Run: headless pygame with SDL's dummy video driver; simulated clock (each Clock.tick advances the game by its frame time, no real sleeping); random seed 0; keys injected as events and as key.get_pressed() state; no mouse input.
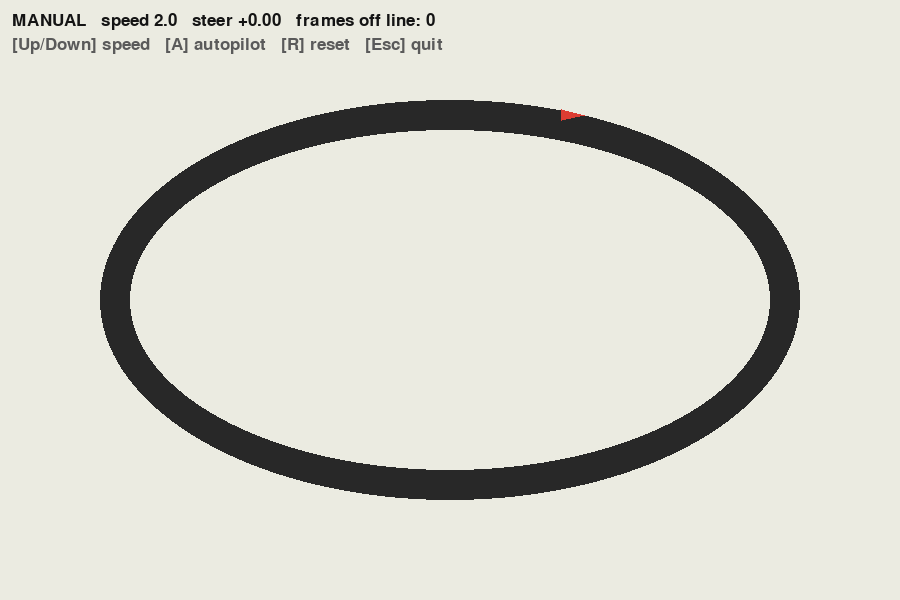
Frame 1 of 4 · flips 1–60 · no input
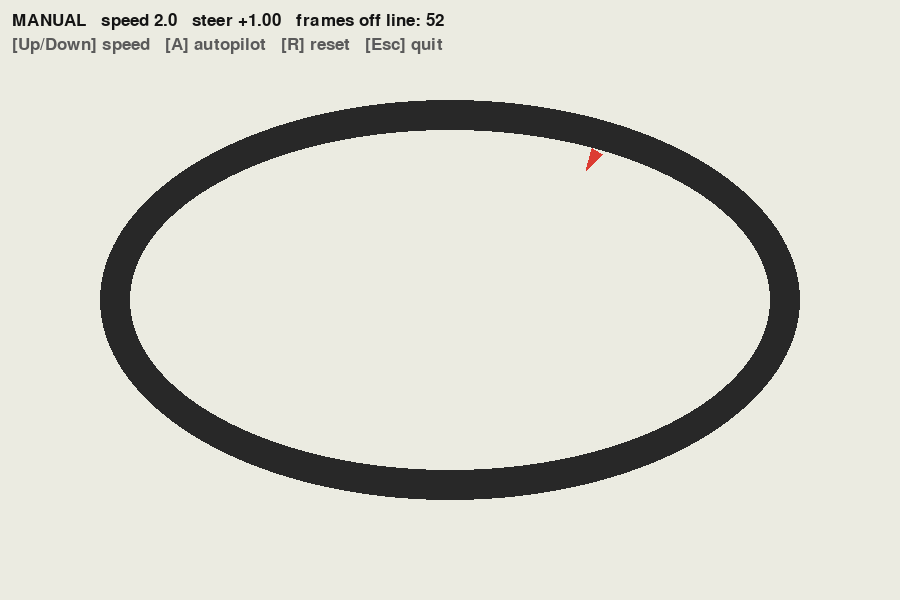
Frame 2 of 4 · flips 61–180 · tapped SPACE, RETURN · held RIGHT (→), D
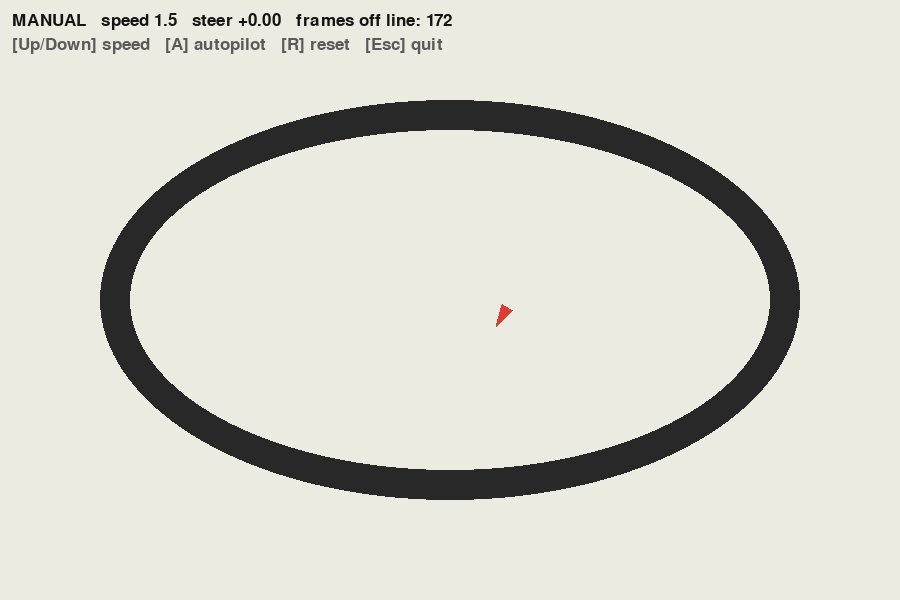
Frame 3 of 4 · flips 181–300 · held DOWN (↓), S
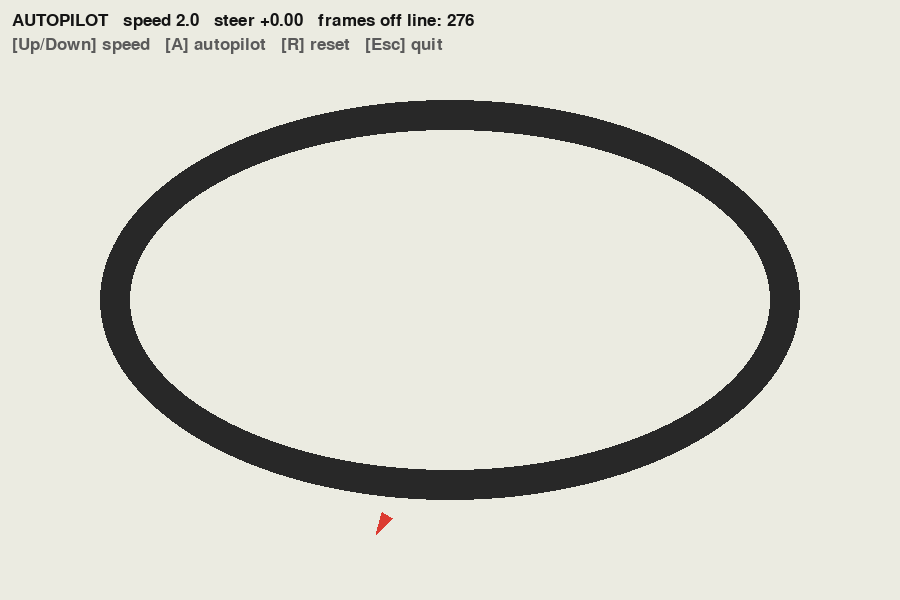
Frame 4 of 4 · flips 301–420 · held LEFT (←), A, UP (↑), W

The pygame program that drew these frames:

"""Assignment 1: Make a Car Drive Itself - starter code.

Run it with:   python main.py
Keys:  Left/Right arrows = steer   Up/Down = speed +/- 0.5
       A = autopilot on/off   R = reset   Esc = quit
"""
import math
import pygame

# ---------------- Settings ----------------
WIDTH, HEIGHT = 900, 600
BG_COLOR = (235, 235, 225)    # light floor
LINE_COLOR = (40, 40, 40)     # dark line the car must follow
CAR_COLOR = (220, 60, 50)
SENSOR_COLOR = (0, 120, 255)
FPS = 60                      # loop runs 60 times per second
TURN_RATE = 4.0               # degrees the car turns per frame at full steer
START = (450, 115, 0)         # x, y, heading (degrees, 0 = pointing right)


class Car:
    def __init__(self, x, y, heading):
        self.x = x
        self.y = y
        self.heading = heading    # degrees: 0 = right, 90 = down (screen y grows downward)
        self.speed = 2.0          # pixels per frame

    def move(self, steer):
        """steer: -1.0 = full left, 0.0 = straight, +1.0 = full right.

        This is the ACT step of the loop. It runs once every frame (60 times a second)
        and does two things: (1) turn a little, (2) move forward a little.
        """
        # Safety clamp: whatever the brain or keyboard sends, keep steer between -1 and +1.
        # min(1.0, steer) cuts off anything above +1, max(-1.0, ...) cuts off anything below -1.
        # Example: steer = 3.0 -> min(1.0, 3.0) = 1.0 -> max(-1.0, 1.0) = 1.0
        steer = max(-1.0, min(1.0, steer))

        # 1. TURN.
        # TURN_RATE = 4.0 degrees per frame at full steer.
        #   steer = +1.0 -> heading grows by 4 degrees  -> car turns right (clockwise)
        #   steer = -1.0 -> heading shrinks by 4 degrees -> car turns left
        #   steer =  0.0 -> heading does not change      -> car goes straight
        # Adding to the heading turns RIGHT because in pygame y grows downwards.
        self.heading += steer * TURN_RATE

        # 2. DEGREES -> RADIANS.
        # math.cos() and math.sin() only understand radians (a full circle = 2*pi, not 360).
        # math.radians(90) = 1.5708...
        rad = math.radians(self.heading)

        # 3. MOVE FORWARD in the direction the car now points.
        # cos(angle) = how much of one step goes sideways (x),
        # sin(angle) = how much of one step goes up/down (y).
        # Examples (one step, speed = 1):
        #   heading   0 deg (right): cos = 1,    sin = 0    -> x + 1, y stays
        #   heading  90 deg (down):  cos = 0,    sin = 1    -> x stays, y + 1
        #   heading 180 deg (left):  cos = -1,   sin = 0    -> x - 1, y stays
        #   heading  45 deg (diag.): cos = 0.71, sin = 0.71 -> a bit right AND a bit down
        # cos^2 + sin^2 = 1, so the step is always exactly 1 pixel long,
        # and multiplying by self.speed makes it `speed` pixels long.
        # (draw() uses the same cos/sin idea to find where the car's nose is.)
        self.x += math.cos(rad) * self.speed
        self.y += math.sin(rad) * self.speed

    def draw(self, screen):
        rad = math.radians(self.heading)
        nose = (self.x + math.cos(rad) * 14, self.y + math.sin(rad) * 14)
        left = (self.x + math.cos(rad + 2.5) * 10, self.y + math.sin(rad + 2.5) * 10)
        right = (self.x + math.cos(rad - 2.5) * 10, self.y + math.sin(rad - 2.5) * 10)
        pygame.draw.polygon(screen, CAR_COLOR, [nose, left, right])


def make_track():
    """Draw the track once on its own surface, so sensors can read it."""
    track = pygame.Surface((WIDTH, HEIGHT))
    track.fill(BG_COLOR)
    pygame.draw.ellipse(track, LINE_COLOR, (100, 100, 700, 400), 30)
    return track


# ---------------- SENSE ----------------
def sensor_points(car):
    """Return a list of (x, y) points just ahead of the car."""
    # TODO Step 8
    return []


def read_sensors(car, track):
    """Return one True/False per sensor point: is it on the dark line?"""
    # TODO Step 8
    return []


# ---------------- THINK ----------------
def brain(readings):
    """Turn the sensor readings into a steering value from -1.0 to +1.0."""
    # TODO Step 9
    return 0.0


# ---------------- Manual driving ----------------
def keyboard_steer():
    keys = pygame.key.get_pressed()
    if keys[pygame.K_LEFT]:
        return -1.0
    if keys[pygame.K_RIGHT]:
        return 1.0
    return 0.0


def on_line(track, x, y):
    """True if the point (x, y) is inside the window and on the dark line."""
    if not (0 <= x < WIDTH and 0 <= y < HEIGHT):
        return False
    r, g, b, _ = track.get_at((int(x), int(y)))
    return r + g + b < 300


def main():
    pygame.init()
    screen = pygame.display.set_mode((WIDTH, HEIGHT))
    pygame.display.set_caption("Self-driving 2D car")
    clock = pygame.time.Clock()
    font = pygame.font.SysFont(None, 26)
    track = make_track()
    car = Car(*START)
    autopilot = False
    frames_off_line = 0
    steer = 0.0

    running = True
    while running:
        for event in pygame.event.get():
            if event.type == pygame.QUIT:
                running = False
            elif event.type == pygame.KEYDOWN:
                if event.key == pygame.K_ESCAPE:
                    running = False
                # A and R: we check BOTH the letter (event.key) and the physical key
                # on the keyboard (event.scancode). With a Russian layout the R key
                # sends the letter "к", so event.key alone would not match K_r.
                # The scancode is the same whatever the layout is.
                elif event.key == pygame.K_a or event.scancode == pygame.KSCAN_A:
                    autopilot = not autopilot
                elif event.key == pygame.K_r or event.scancode == pygame.KSCAN_R:
                    car = Car(*START)
                    frames_off_line = 0
                # Step 7: speed control.
                # KEYDOWN fires ONCE per key press (not every frame while held),
                # so one press of Up = exactly +0.5 speed.
                elif event.key == pygame.K_UP:
                    car.speed += 0.5             # gas: 0.5 pixels per frame faster
                elif event.key == pygame.K_DOWN:
                    # brake: 0.5 slower, but max(0, ...) never lets speed go below 0,
                    # so the car can stop but never drive backwards.
                    car.speed = max(0.0, car.speed - 0.5)

        readings = read_sensors(car, track)                     # SENSE
        steer = brain(readings) if autopilot else keyboard_steer()   # THINK
        car.move(steer)                                          # ACT

        if not on_line(track, car.x, car.y):
            frames_off_line += 1

        screen.blit(track, (0, 0))
        car.draw(screen)
        for (sx, sy) in sensor_points(car):
            pygame.draw.circle(screen, SENSOR_COLOR, (int(sx), int(sy)), 4)
        mode = "AUTOPILOT" if autopilot else "MANUAL"
        # speed is shown too, so you can see Up/Down working (needed for the Step 7 experiments).
        text = f"{mode}   speed {car.speed:.1f}   steer {steer:+.2f}   frames off line: {frames_off_line}"
        screen.blit(font.render(text, True, (20, 20, 20)), (12, 12))
        screen.blit(font.render("[Up/Down] speed   [A] autopilot   [R] reset   [Esc] quit", True, (90, 90, 90)), (12, 36))
        pygame.display.flip()
        clock.tick(FPS)

    pygame.quit()


if __name__ == "__main__":
    main()
